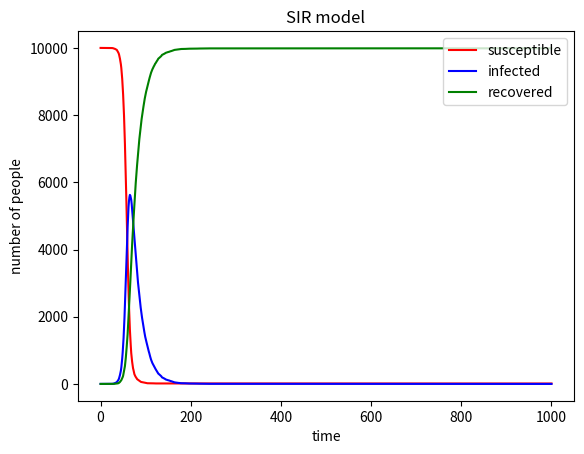

The script that saved this image:
import numpy as np
import matplotlib.pyplot as plt #import certain libraries to complete the task.
N=10000
infected=1
susceptible=9999
recovered=0
beta=0.3
gama=0.05 #Set variables for every given information
S=[susceptible]
I=[infected]
R=[recovered] #Create lists to record the number of people who are susceptible, infected or recovered.
for i in range (1000): #set a 1000 times loops
    infected_probability=beta*I[-1]/N
    updated_infected=np.random.choice(range(2),S[-1],p=[1-infected_probability,infected_probability]).sum()
    updated_recovery=np.random.choice(range(2),I[-1],p=[1-gama,gama]).sum() #calculate the number of people who are infected right now or recovered right now
    actual_susceptible=S[-1]-updated_infected
    actual_infected=I[-1]+updated_infected-updated_recovery
    actual_recovered=R[-1]+updated_recovery #calculate the actual number of people who are susceptible, infected, recovered for now.
    S.append(actual_susceptible)
    I.append(actual_infected)
    R.append(actual_recovered) #add the actual number to the list

plt.plot(S,label="susceptible",color="red")
plt.plot(I,label="infected",color="blue")
plt.plot(R,label="recovered",color="green") #draw three plots for three conditions and set different colours
plt.xlabel('time')
plt.ylabel('number of people')
plt.title('SIR model')
plt.legend(loc='upper right') #Set x,y label, title and legend for the chart.
plt.show()